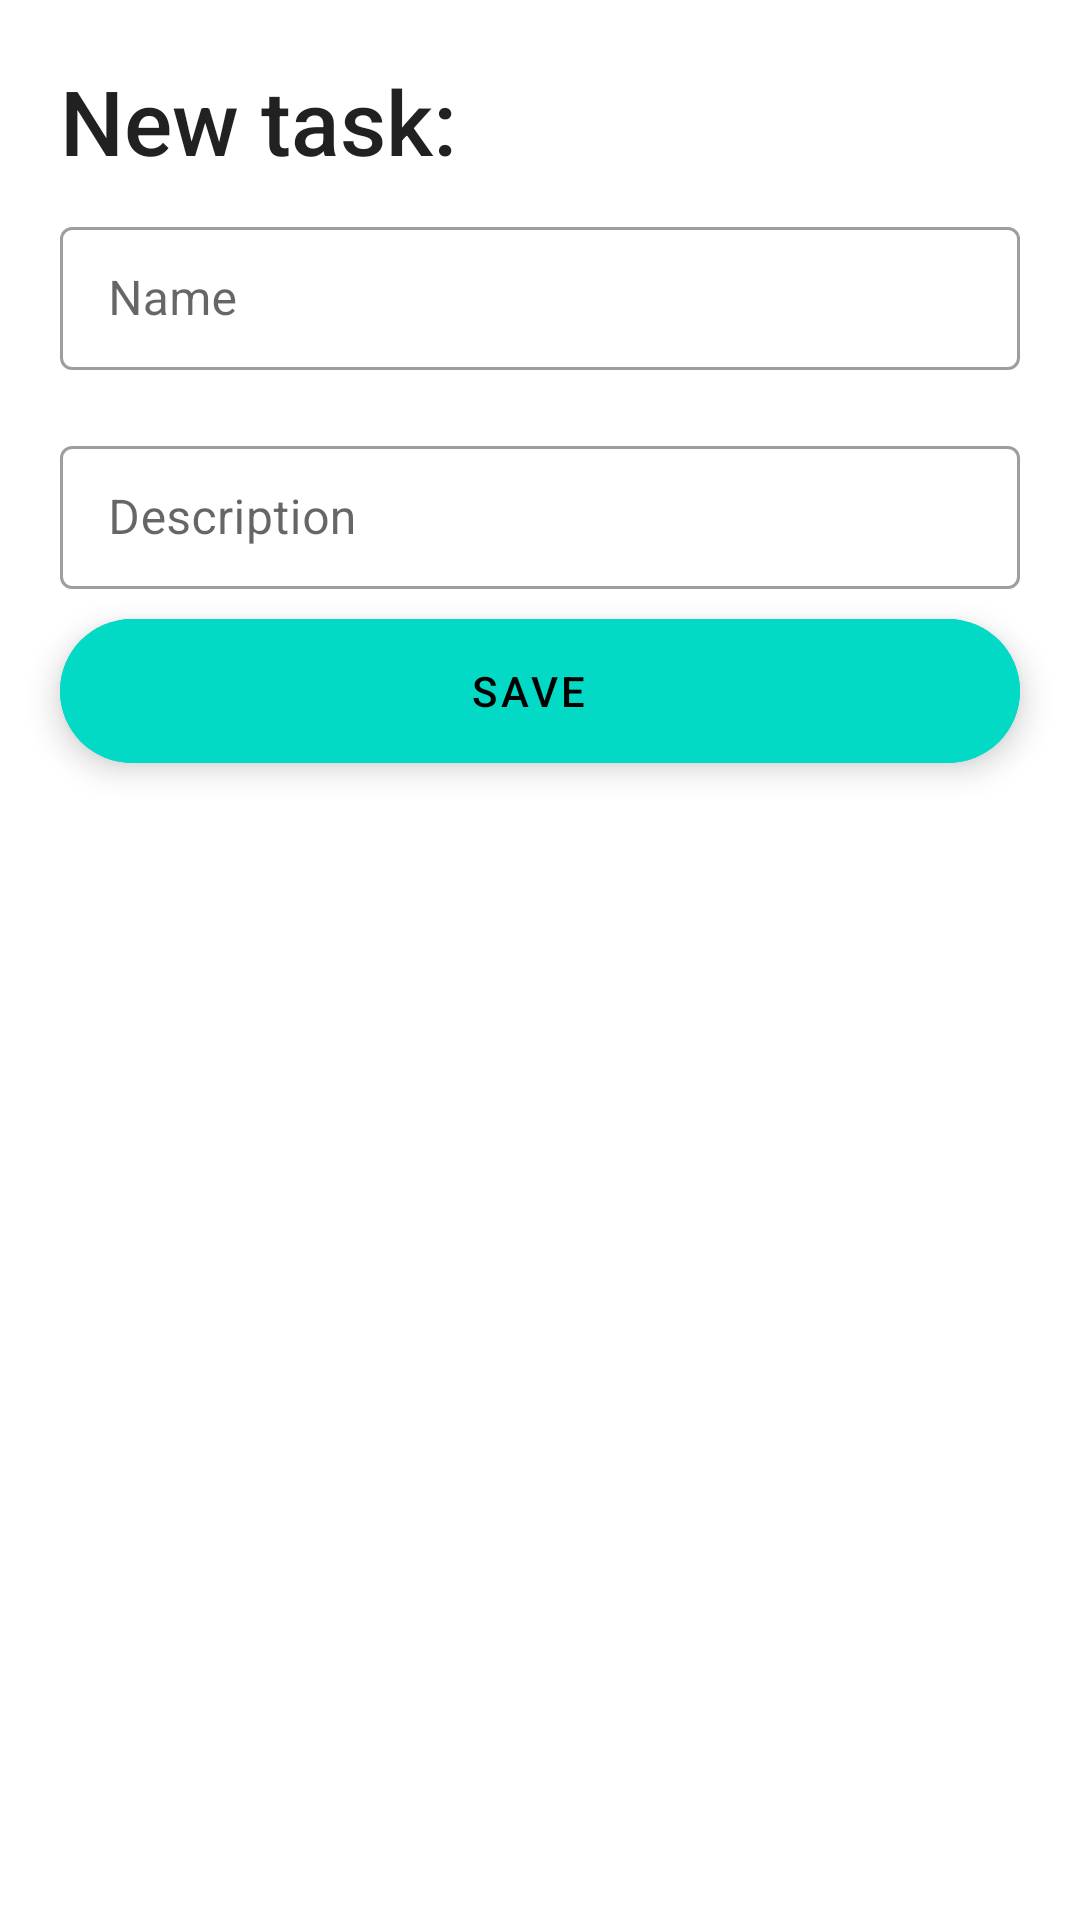

Layout XML and referenced resources for this Android screen:
<!-- AndroidManifest.xml: application theme Theme.ToDoListWithRewards -->
<!-- res/layout/fragment_new_task_sheet.xml -->
<?xml version="1.0" encoding="utf-8"?>
<LinearLayout xmlns:android="http://schemas.android.com/apk/res/android"
    xmlns:tools="http://schemas.android.com/tools"
    android:layout_width="match_parent"
    android:layout_height="wrap_content"
    android:orientation="vertical"
    tools:context=".NewTaskSheet">

    <TextView
        android:id="@+id/taskTitle"
        style="@style/TextAppearance.AppCompat.Title"
        android:layout_width="match_parent"
        android:layout_height="wrap_content"
        android:layout_marginStart="20dp"
        android:layout_marginTop="20dp"
        android:text="@string/new_task"
        android:textSize="30sp" />

    <com.google.android.material.textfield.TextInputLayout
        style="@style/Widget.MaterialComponents.TextInputLayout.OutlinedBox.Dense"
        android:layout_width="match_parent"
        android:layout_height="wrap_content"
        android:layout_marginHorizontal="20dp"
        android:layout_marginVertical="10dp">

        <com.google.android.material.textfield.TextInputEditText
            android:id="@+id/name"
            android:layout_width="match_parent"
            android:layout_height="match_parent"
            android:hint="@string/name" />

    </com.google.android.material.textfield.TextInputLayout>

    <com.google.android.material.textfield.TextInputLayout
        style="@style/Widget.MaterialComponents.TextInputLayout.OutlinedBox.Dense"
        android:layout_width="match_parent"
        android:layout_height="wrap_content"
        android:layout_marginHorizontal="20dp"
        android:layout_marginVertical="10dp">

        <com.google.android.material.textfield.TextInputEditText
            android:id="@+id/description"
            android:layout_width="match_parent"
            android:layout_height="match_parent"
            android:hint="@string/description" />

    </com.google.android.material.textfield.TextInputLayout>

    <com.google.android.material.floatingactionbutton.ExtendedFloatingActionButton
        android:id="@+id/saveButton"
        android:layout_width="match_parent"
        android:layout_height="wrap_content"
        android:layout_gravity="center"
        android:layout_marginHorizontal="20dp"
        android:backgroundTint="@color/teal_200"
        android:text="@string/save"
        android:textAlignment="center" />

</LinearLayout>
<!-- resources referenced by this layout -->
<resources>
  <color name="teal_200">#FF03DAC5</color>
  <string name="description">Description</string>
  <string name="name">Name</string>
  <string name="new_task">New task:</string>
  <string name="save">Save</string>
  <style name="Theme.ToDoListWithRewards" parent="Theme.MaterialComponents.DayNight.DarkActionBar">
          
          <item name="colorPrimary">@color/purple_500</item>
          <item name="colorPrimaryVariant">@color/purple_700</item>
          <item name="colorOnPrimary">@color/white</item>
          
          <item name="colorSecondary">@color/teal_200</item>
          <item name="colorSecondaryVariant">@color/teal_700</item>
          <item name="colorOnSecondary">@color/black</item>
          
          <item name="android:statusBarColor" tools:targetApi="l">?attr/colorPrimaryVariant</item>
          
      </style>
  <color name="purple_500">#FF6200EE</color>
  <color name="purple_700">#FF3700B3</color>
  <color name="white">#FFFFFFFF</color>
  <color name="teal_700">#FF018786</color>
  <color name="black">#FF000000</color>
</resources>
